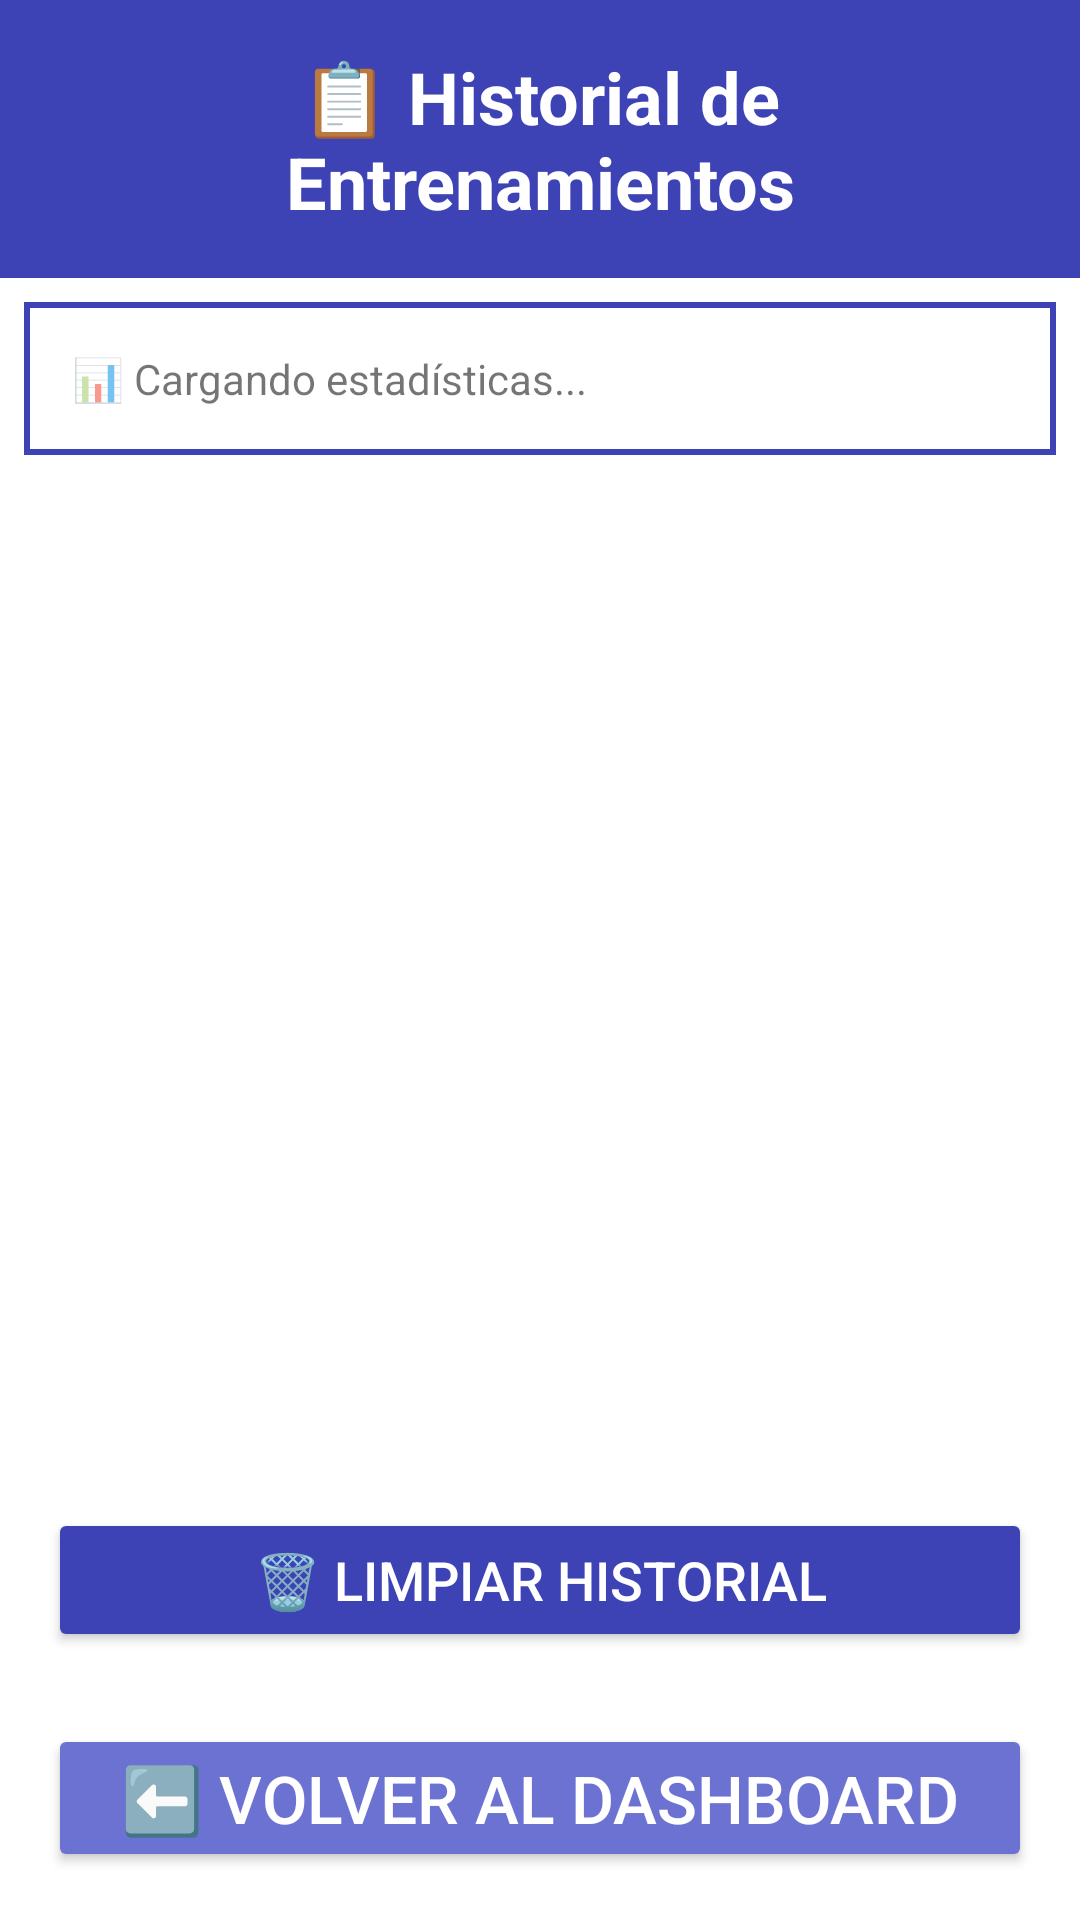

Android layout source for this screen:
<!-- AndroidManifest.xml: application theme Theme.Corredores -->
<!-- res/layout/activity_historial.xml -->
<?xml version="1.0" encoding="utf-8"?>
<LinearLayout xmlns:android="http://schemas.android.com/apk/res/android"
    android:layout_width="match_parent"
    android:layout_height="match_parent"
    android:orientation="vertical"
    android:background="#FFFF">

    
    <TextView
        android:text="📋 Historial de Entrenamientos"
        android:textSize="24sp"
        android:textStyle="bold"
        android:textColor="#FFFF"
        android:gravity="center"
        android:padding="16dp"
        android:background="#3D43B4"
        android:layout_width="match_parent"
        android:layout_height="wrap_content" />

    
    <TextView
        android:id="@+id/tvEstadisticas"
        android:text="📊 Cargando estadísticas..."
        android:textSize="14sp"
        android:padding="16dp"
        android:background= "@drawable/editext_franja"
        android:layout_margin="8dp"
        android:layout_width="match_parent"
        android:layout_height="wrap_content" />

    
    <ListView
        android:id="@+id/listView"
        android:layout_width="match_parent"
        android:layout_height="0dp"
        android:layout_weight="1"
        android:layout_margin="8dp"
        android:divider="#3D43B4"
        android:dividerHeight="2dp" />

    
    <Button
        android:id="@+id/btnLimpiarHistorial"
        android:layout_width="match_parent"
        android:layout_height="wrap_content"
        android:layout_marginHorizontal="16dp"
        android:layout_marginBottom="8dp"
        android:backgroundTint="#3D43B4"
        android:text="🗑️ Limpiar Historial"
        android:textColor="#FFFFFF"
        android:textSize="18sp" />

    
    <Button
        android:id="@+id/btnVolver"
        android:layout_width="match_parent"
        android:layout_height="wrap_content"
        android:layout_margin="16dp"
        android:backgroundTint= "#6C72D1"
        android:text="⬅️ Volver al Dashboard"
        android:textColor="#FFFF"
        android:textSize="22sp" />

</LinearLayout>
<!-- resources referenced by this layout -->
<resources>
  <!-- drawable editext_franja (drawable) -->
  <shape xmlns:android="http://schemas.android.com/apk/res/android" android:shape="rectangle">
      <solid android:color="@android:color/transparent" />
      <size android:height="48dp" />
      <padding android:bottom="8dp" />
      <stroke
          android:width="2dp"
          android:color="#3D43B4" /> 
  </shape>
  <style name="Theme.Corredores" parent="Theme.MaterialComponents.DayNight.DarkActionBar">
          
          <item name="colorPrimary">@color/purple_500</item>
          <item name="colorPrimaryVariant">@color/purple_700</item>
          <item name="colorOnPrimary">@color/white</item>
          
          <item name="colorSecondary">@color/teal_200</item>
          <item name="colorSecondaryVariant">@color/teal_700</item>
          <item name="colorOnSecondary">@color/black</item>
          
          <item name="android:statusBarColor">?attr/colorPrimaryVariant</item>
          
      </style>
  <!-- not gathered from this repository: default colours our renderer supplied (Android Studio template values) -->
  <color name="purple_500">#FF6200EE</color>
  <color name="purple_700">#FF3700B3</color>
  <color name="teal_200">#FF03DAC5</color>
  <color name="teal_700">#FF018786</color>
  <color name="black">#FF000000</color>
  <color name="white">#FFFFFFFF</color>
</resources>
